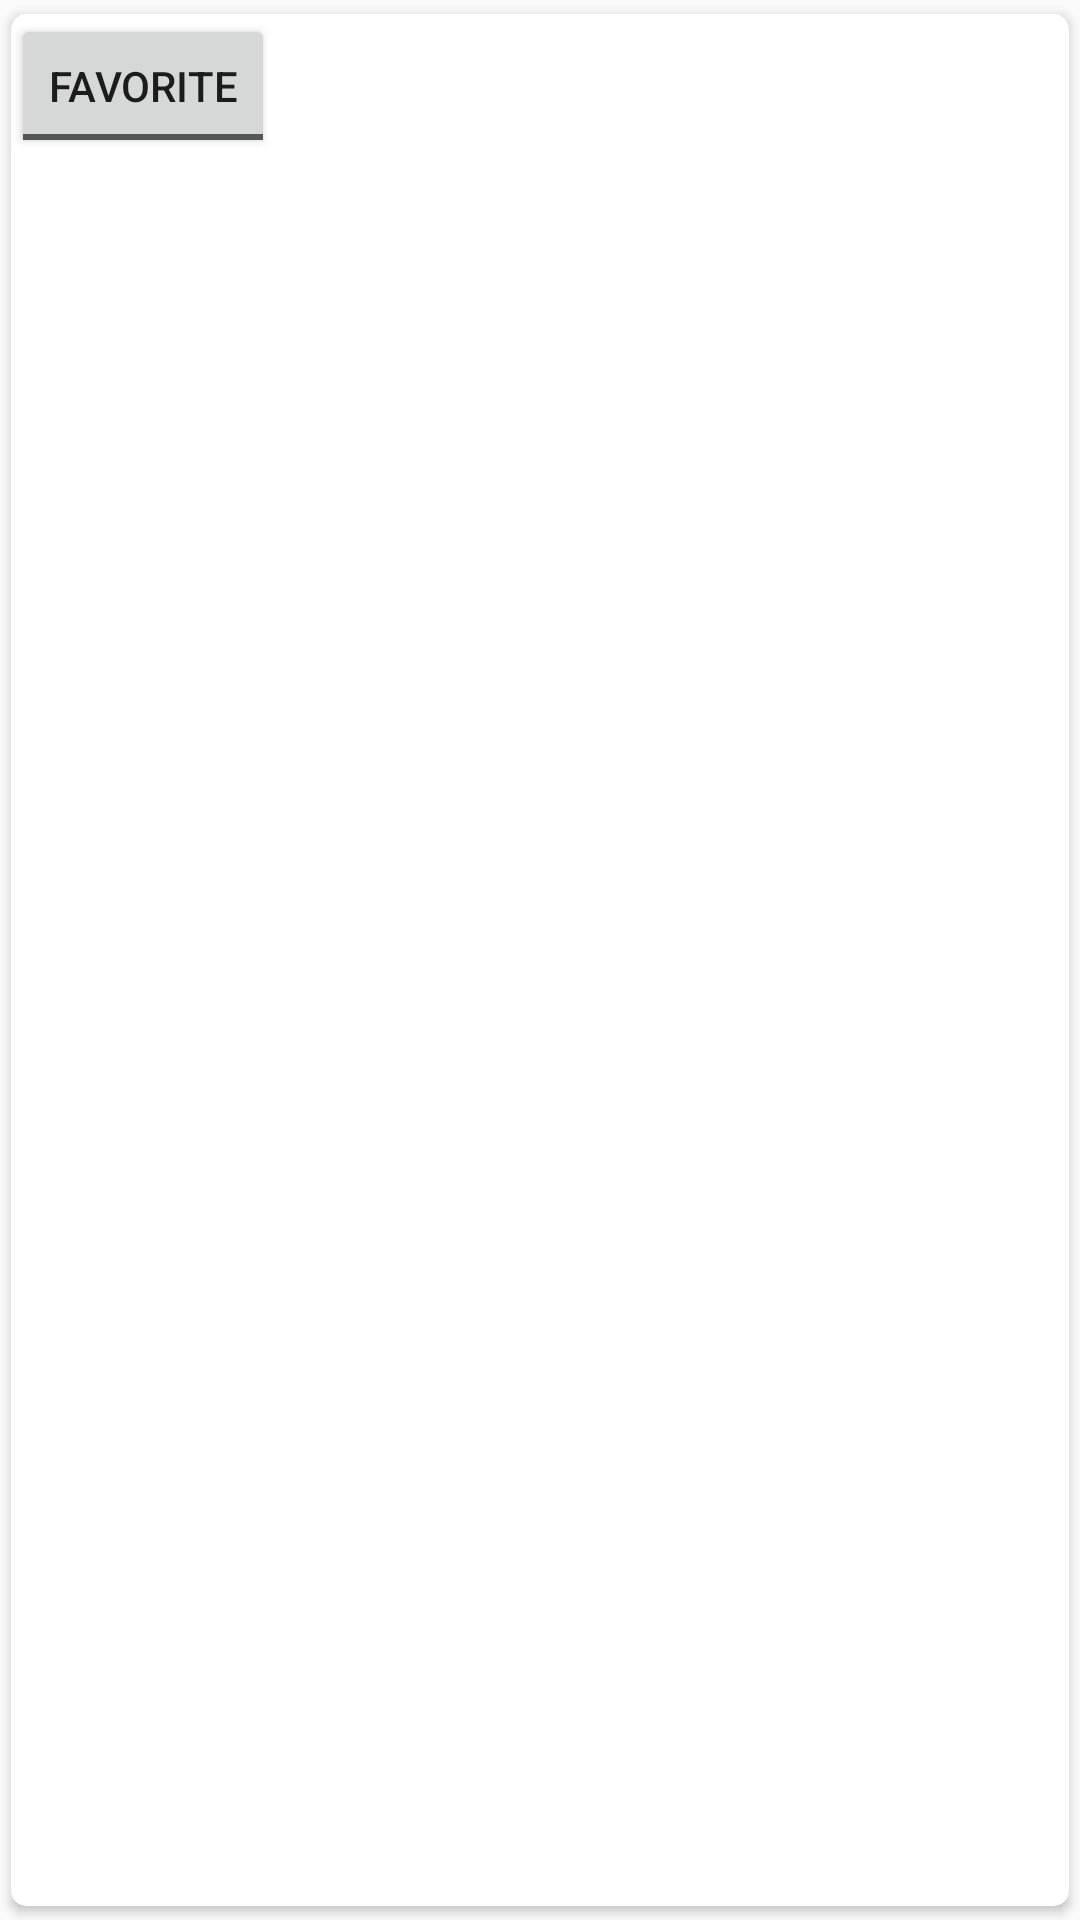

This screen was rendered from an Android layout file. Write that file and the resources it references.
<!-- AndroidManifest.xml: application theme Theme.StudyHelper -->
<!-- res/layout/recycler_view_items.xml -->
<?xml version="1.0" encoding="utf-8"?>
<androidx.cardview.widget.CardView
    xmlns:android="http://schemas.android.com/apk/res/android"
    xmlns:card_view="http://schemas.android.com/apk/res-auto"
    android:id="@+id/cardview1"
    android:layout_width="match_parent"
    android:layout_height="150dp"
    card_view:cardCornerRadius="5dp"
    card_view:cardUseCompatPadding="true">


    <TextView
        android:id="@+id/subject_text_view"
        android:layout_width="match_parent"
        android:layout_height="match_parent"
        style="@style/CardLabel"
        android:padding="10dp"
        android:layout_gravity="center"
        android:gravity="center" />

    <ToggleButton
        android:id="@+id/toggleButton"
        android:layout_width="wrap_content"
        android:layout_height="wrap_content"
        android:text="@string/cardfavoritebutton"
        android:textOff="@string/favorite"
        android:textOn="@string/cardUnfavoriteButton" />


</androidx.cardview.widget.CardView>
<!-- resources referenced by this layout -->
<resources>
  <string name="cardUnfavoriteButton">Unfavorite</string>
  <string name="cardfavoritebutton">Favoriterbutton</string>
  <string name="favorite">Favorite</string>
  <style name="CardLabel">
          <item name="android:textSize">20sp</item>
          <item name="android:textStyle">bold</item>
          <item name="android:textColor">@color/gray_200</item>
      </style>
  <style name="Theme.StudyHelper" parent="Theme.AppCompat.DayNight.DarkActionBar">
          <item name="colorPrimary">@color/blue_800</item>
          <item name="colorPrimaryDark">@color/blue_900</item>
          <item name="colorAccent">@color/blue_400</item>
      </style>
</resources>
